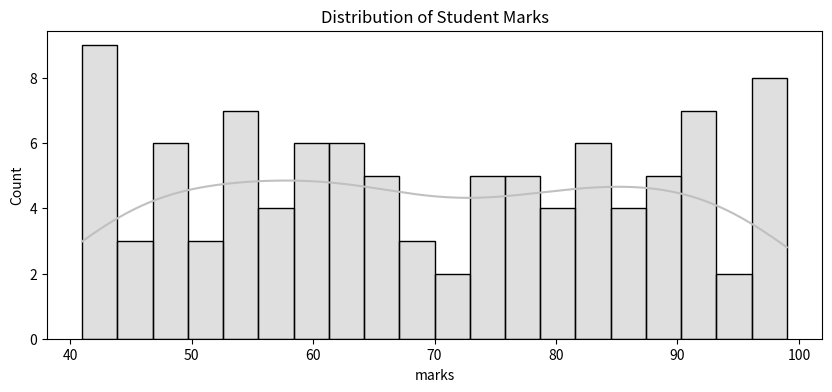

This figure's Python source:
import seaborn as sns
import pandas as pd
import numpy as np
import matplotlib.pyplot as plt

np.random.seed(42)

df = pd.DataFrame({
    'marks' : np.random.randint(40,100,100),
    'study_hours' : np.random.uniform(2,10,100),
    'city': np.random.choice(['Bhopal','Indore','Jabalpur'],100),
    'gender' : np.random.choice(['Male','Female'],100)
})

plt.figure(figsize = (10,4))
sns.histplot(df['marks'], bins = 20, kde = True, color = 'silver')
plt.title('Distribution of Student Marks')
plt.show()
